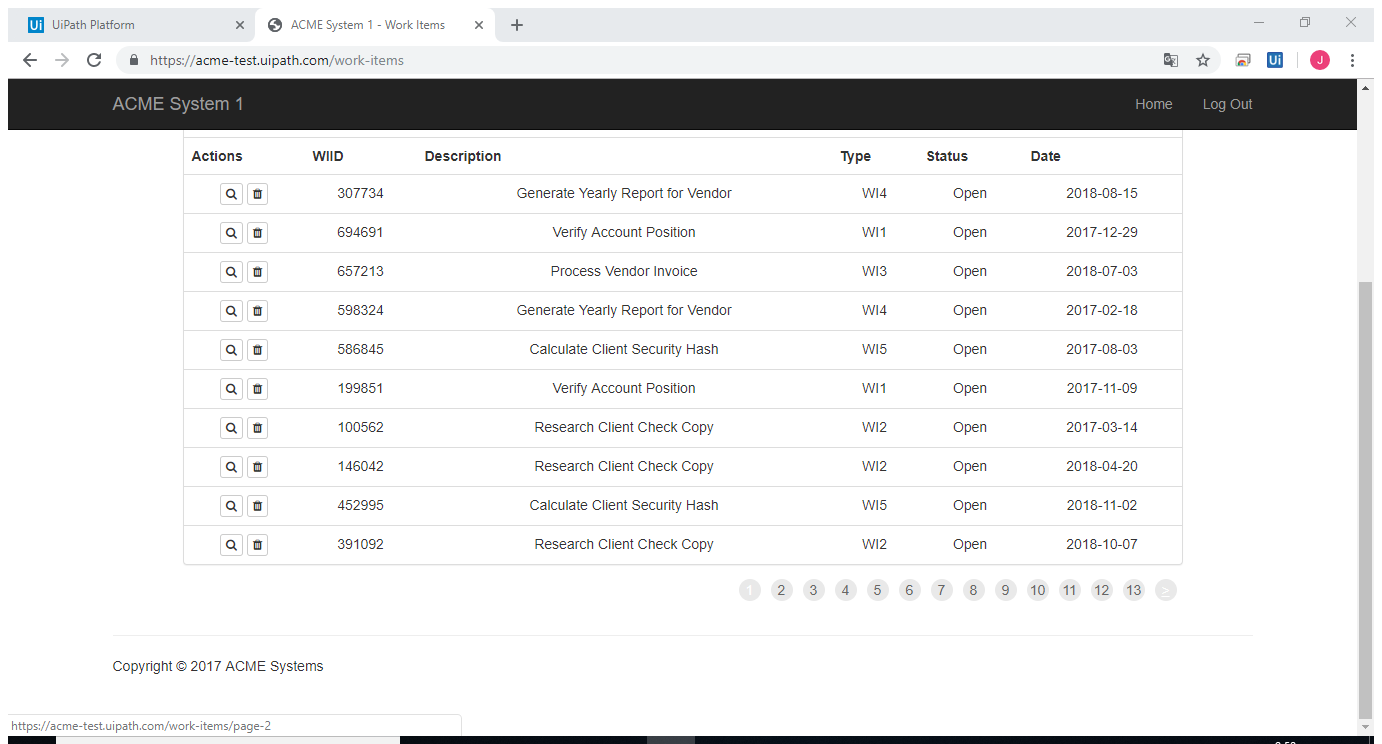
Task: Crear hash seguro
Workflow: System1_03.Extraer_WorkItems

Step 1: Attach Browser 'ACMESyste Page' in window 'ACME System 1 - Work Items'

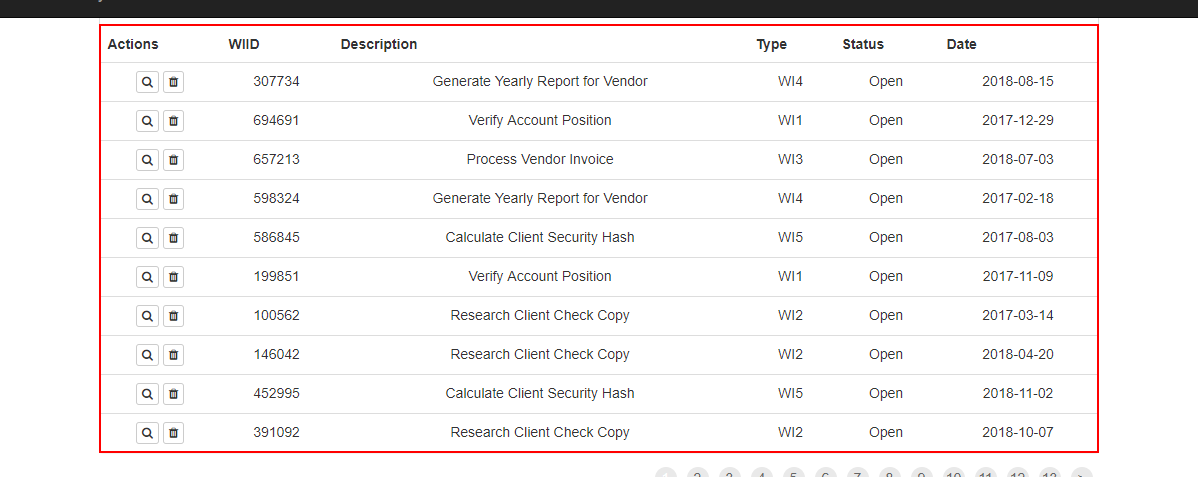
Step 2: get-text from the table